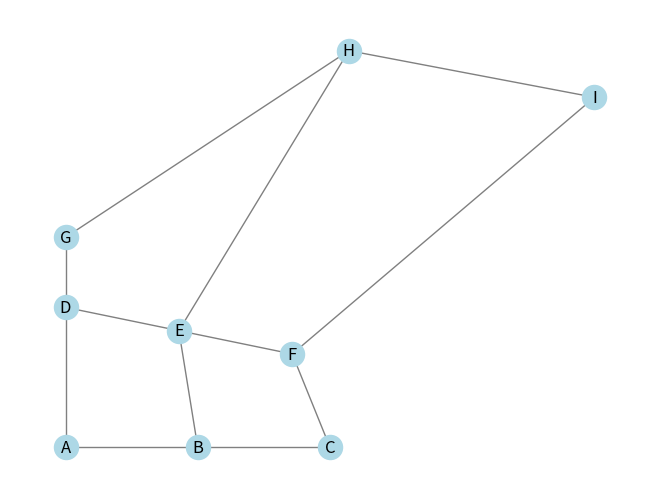

Write Python code to recreate this figure.
import matplotlib.pyplot as plt
import networkx as nx

Vertices = {'A': (4, 4), 'B': (18, 4), 'C': (32, 4), 'D': (4, 16), 'E': (16, 14), 'F': (28, 12), 'G': (4, 22), 'H': (34, 38), 'I': (60, 34)}
Edges = [('A', 'B'), ('A', 'D'), ('B', 'C'), ('B', 'E'), ('C', 'F'), ('D', 'E'), ('D', 'G'), ('E', 'F'), ('E', 'H'), ('F', 'I'), ('G', 'H'), ('H', 'I')]


G = nx.Graph()
# 添加顶点和边
for edge in Edges:
    G.add_edge(*edge)
# 绘制图
nx.draw(G, Vertices, with_labels=True, node_color='lightblue', edge_color='gray')
plt.show()
